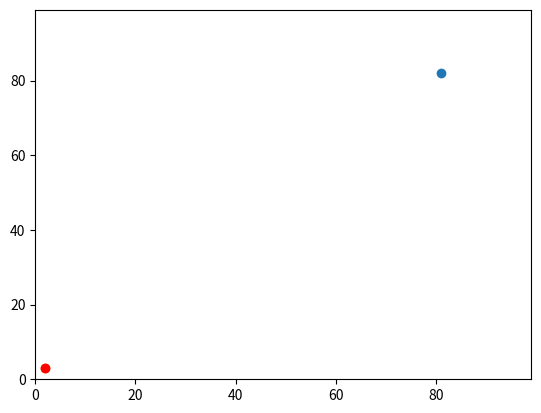

This chart was generated by the following Python code:
#!/usr/bin/env python3
# -*- coding: utf-8 -*-
"""
Created on Tue Nov  6 15:14:04 2018

@author: Georgia
"""

import matplotlib.pyplot
import operator
import random

num_of_agents = 10
num_of_iterations = 100
agents = []

# Randomly assign agents
for i in range(num_of_agents):
    agents.append([random.randint(0,99),random.randint(0,99)])
print(agents)

print(agents[0])
print(agents[0][0])
print(agents[0][1])
agents[0][1] = 50
print(agents[0])
print(agents[0][1])

# Randomly move all agents
for i in range(num_of_agents):
    if random.random() < 0.5:
        agents[i][0] = agents[i][0] + 1
    else:
        agents[i][0] = agents[i][0] - 1
    if random.random() < 0.5:
        agents[i][1] = agents[i][1] + 1
    else:
        agents[i][1] = agents[i][0] - 1
print(agents)

#answer = (((y0 - y1)**2) + ((x0 - x1)**2))**0.5
#print(answer)

print(max(agents))
print(max(agents, key=operator.itemgetter(0))) 
print(max(agents, key=operator.itemgetter(1))) 

matplotlib.pyplot.ylim(0, 99)
matplotlib.pyplot.xlim(0, 99)
matplotlib.pyplot.scatter(agents[0][1],agents[0][0])
matplotlib.pyplot.scatter(agents[1][1],agents[1][0])
matplotlib.pyplot.scatter(agents[1][1],agents[1][0], color='red')
matplotlib.pyplot.show()

